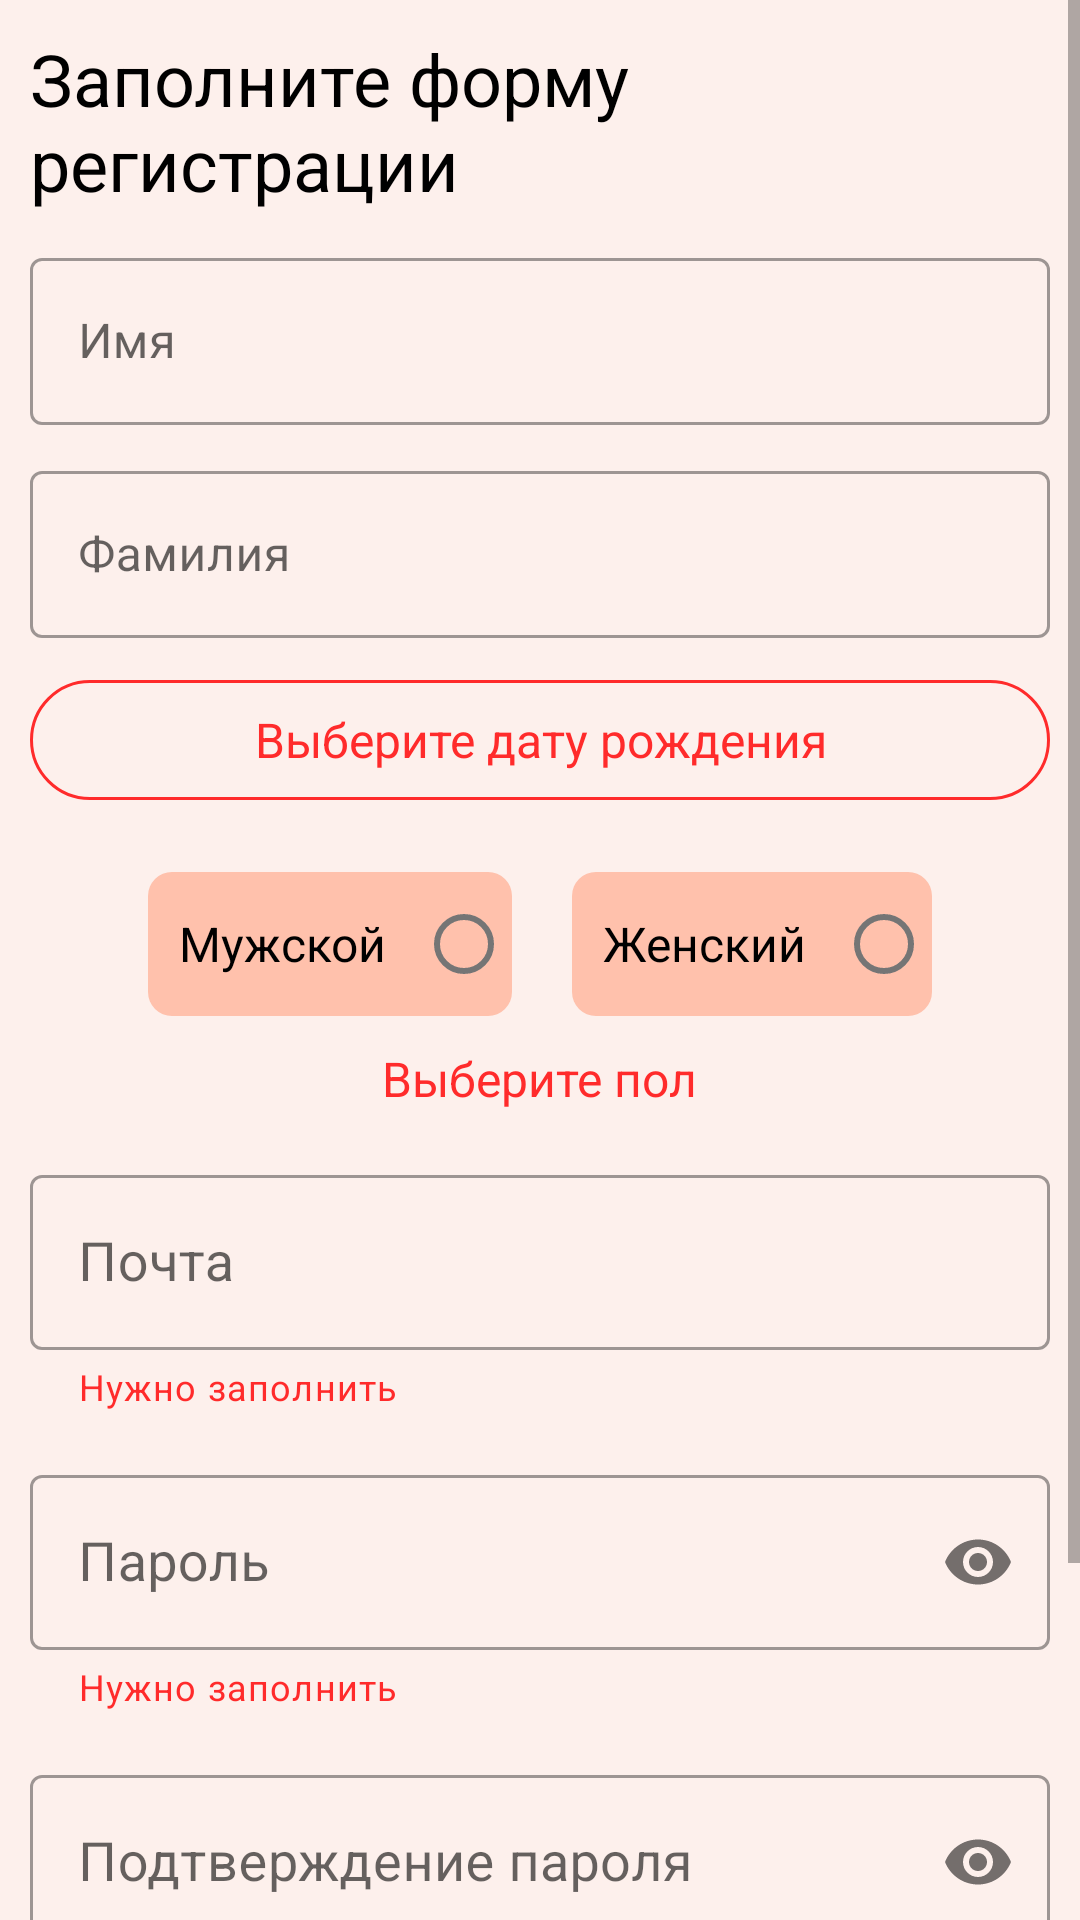

Write the Android layout XML for this screen, with the resource values it uses.
<!-- AndroidManifest.xml: application theme Theme.USEME -->
<!-- res/layout/fragment_registration_student.xml -->
<?xml version="1.0" encoding="utf-8"?>
<ScrollView xmlns:android="http://schemas.android.com/apk/res/android"
    xmlns:tools="http://schemas.android.com/tools"
    xmlns:app="http://schemas.android.com/apk/res-auto"
    android:layout_width="match_parent"
    android:layout_height="match_parent"
    tools:context=".app.authorization.RegistrationStudentFragment">

    <RelativeLayout
        android:layout_width="match_parent"
        android:layout_height="wrap_content"
        android:background="@color/colorBackground"
        android:padding="10dp">


        <com.google.android.material.textview.MaterialTextView
            android:id="@+id/TV_fill_fields"
            android:layout_width="wrap_content"
            android:layout_height="wrap_content"
            android:layout_marginBottom="10dp"
            android:text="@string/fill_fields"
            android:textColor="@color/black"
            android:textSize="24sp" />

        <com.google.android.material.textfield.TextInputLayout
            android:layout_below="@+id/TV_fill_fields"
            android:id="@+id/firstnameContainer"
            style="@style/Widget.MaterialComponents.TextInputLayout.OutlinedBox"
            android:layout_width="match_parent"
            android:layout_height="wrap_content"
            android:layout_marginBottom="10dp">
            <com.google.android.material.textfield.TextInputEditText
                android:id="@+id/student_registration_form_Firstname"
                android:layout_width="match_parent"
                android:layout_height="wrap_content"
                android:hint="@string/firstname"
                android:minHeight="48dp" />
        </com.google.android.material.textfield.TextInputLayout>


        <com.google.android.material.textfield.TextInputLayout
            android:layout_below="@+id/firstnameContainer"
            android:id="@+id/lastnameContainer"
            style="@style/Widget.MaterialComponents.TextInputLayout.OutlinedBox"
            android:layout_width="match_parent"
            android:layout_height="wrap_content"
            android:layout_marginBottom="10dp">
            <com.google.android.material.textfield.TextInputEditText
                android:id="@+id/student_registration_form_Lastname"
                android:layout_width="match_parent"
                android:layout_height="wrap_content"
                android:layout_below="@+id/firstnameContainer"
                android:hint="@string/lastname"
                android:minHeight="48dp" />
        </com.google.android.material.textfield.TextInputLayout>

        <com.google.android.material.button.MaterialButton
            android:id="@+id/pickDateButton"
            style="@style/Widget.Material3.Button.OutlinedButton"
            android:layout_width="match_parent"
            android:layout_height="wrap_content"
            android:layout_below="@+id/lastnameContainer"
            android:text="@string/choose_date_of_birth"
            android:textAlignment="center"
            android:textSize="16sp"
            android:textColor="@color/red_warning"
            app:strokeColor="@color/red_warning"
            android:layout_marginBottom="10dp"/>

        <LinearLayout
            android:id="@+id/containerGender"
            android:layout_width="wrap_content"
            android:layout_height="wrap_content"
            android:layout_below="@+id/pickDateButton"
            android:layout_centerInParent="true"
            android:orientation="vertical">

            <RadioGroup
                android:layout_width="wrap_content"
                android:layout_height="wrap_content"
                android:gravity="center"
                android:orientation="horizontal">

                <com.google.android.material.radiobutton.MaterialRadioButton
                    android:id="@+id/student_RB_male"
                    android:layout_width="match_parent"
                    android:layout_height="wrap_content"
                    android:layout_margin="10dp"
                    android:background="@drawable/bg_radio_button"
                    android:gravity="center"
                    android:layoutDirection="rtl"
                    android:padding="10dp"
                    android:text="@string/male"
                    android:textSize="16sp" />

                <com.google.android.material.radiobutton.MaterialRadioButton
                    android:id="@+id/student_RB_female"
                    android:layout_width="match_parent"
                    android:layout_height="wrap_content"
                    android:layout_margin="10dp"
                    android:background="@drawable/bg_radio_button"
                    android:gravity="center"
                    android:layoutDirection="rtl"
                    android:padding="10dp"
                    android:text="@string/female"
                    android:textSize="16sp" />
            </RadioGroup>
            <com.google.android.material.textview.MaterialTextView
                android:id="@+id/student_genderTV"
                android:layout_width="wrap_content"
                android:layout_height="wrap_content"
                android:layout_gravity="center"
                android:text="@string/gender"
                android:textSize="16sp"
                android:textColor="@color/red_warning"/>
        </LinearLayout>


        <com.google.android.material.textfield.TextInputLayout
            android:layout_below="@+id/containerGender"
            android:id="@+id/student_containerEmail"
            style="@style/Widget.MaterialComponents.TextInputLayout.OutlinedBox"
            android:layout_width="match_parent"
            android:layout_height="wrap_content"
            app:helperText="@string/required"
            app:helperTextTextColor="@color/red_warning"
            android:layout_marginTop="16dp"
            android:layout_marginBottom="16dp">
            <com.google.android.material.textfield.TextInputEditText
                android:id="@+id/student_registration_form_Email"
                android:layout_width="match_parent"
                android:layout_height="wrap_content"
                android:autofillHints=""
                android:lines="1"
                android:ems="10"
                android:hint="@string/email"
                android:inputType="textEmailAddress"
                android:minHeight="48dp"
                android:textSize="18sp"
                tools:ignore="VisualLintTextFieldSize" />
        </com.google.android.material.textfield.TextInputLayout>

        <com.google.android.material.textfield.TextInputLayout
            android:layout_below="@+id/student_containerEmail"
            android:id="@+id/student_containerPassword"
            style="@style/Widget.MaterialComponents.TextInputLayout.OutlinedBox"
            android:layout_width="match_parent"
            android:layout_height="wrap_content"
            app:helperText="@string/required"
            app:helperTextTextColor="@color/red_warning"
            app:passwordToggleEnabled="true"
            android:layout_marginBottom="16dp">
            <com.google.android.material.textfield.TextInputEditText
                android:id="@+id/student_registration_form_Password"
                android:layout_width="match_parent"
                android:layout_height="wrap_content"
                android:autofillHints=""
                android:lines="1"
                android:ems="10"
                android:hint="@string/password"
                android:inputType="textPassword"
                android:minHeight="48dp"
                android:textSize="18sp" />
        </com.google.android.material.textfield.TextInputLayout>

        <com.google.android.material.textfield.TextInputLayout
            android:layout_below="@+id/student_containerPassword"
            android:id="@+id/student_containerPasswordCheck"
            style="@style/Widget.MaterialComponents.TextInputLayout.OutlinedBox"
            android:layout_width="match_parent"
            android:layout_height="wrap_content"
            app:helperText="@string/required"
            app:helperTextTextColor="@color/red_warning"
            app:passwordToggleEnabled="true"
            android:layout_marginBottom="16dp">
            <com.google.android.material.textfield.TextInputEditText
                android:id="@+id/student_registration_form_PasswordCheck"
                android:layout_width="match_parent"
                android:layout_height="wrap_content"
                android:autofillHints=""
                android:lines="1"
                android:ems="10"
                android:hint="@string/passwordCheck"
                android:inputType="textPassword"
                android:minHeight="48dp"
                android:textSize="18sp" />
        </com.google.android.material.textfield.TextInputLayout>


        <com.google.android.material.button.MaterialButton
            android:id="@+id/student_button_register"
            style="@style/Widget.Material3.Button"
            android:layout_width="match_parent"
            android:layout_height="wrap_content"
            android:layout_below="@id/student_containerPasswordCheck"
            android:layout_centerInParent="true"
            android:layout_marginBottom="30dp"
            android:minHeight="60dp"
            android:text="@string/registration_title"
            android:textSize="18sp" />
    </RelativeLayout>
</ScrollView>
<!-- resources referenced by this layout -->
<resources>
  <color name="black">#FF000000</color>
  <color name="colorBackground">#FDF0EC</color>
  <color name="red_warning">#FF2B2B</color>
  <!-- drawable bg_radio_button (drawable) -->
  <?xml version="1.0" encoding="utf-8"?>
  <selector xmlns:android="http://schemas.android.com/apk/res/android">
      <item android:state_checked="true">
          <shape android:shape="rectangle">
              <solid android:color="@color/holo_red_light"/>
              <corners android:radius="8dp"/>
          </shape>
      </item>
  
      <item android:state_checked="false">
          <shape android:shape="rectangle">
              <solid android:color="@color/holo_orange_light"/>
              <corners android:radius="8dp"/>
          </shape>
      </item>
  </selector>
  <string name="choose_date_of_birth">Выберите дату рождения</string>
  <string name="email">Почта</string>
  <string name="female">Женский</string>
  <string name="fill_fields">Заполните форму регистрации</string>
  <string name="firstname">Имя</string>
  <string name="gender">Выберите пол</string>
  <string name="lastname">Фамилия</string>
  <string name="male">Мужской</string>
  <string name="password">Пароль</string>
  <string name="passwordCheck">Подтверждение пароля</string>
  <string name="registration_title">Регистрация</string>
  <string name="required">Нужно заполнить</string>
  <style name="Theme.USEME" parent="Theme.MaterialComponents.DayNight.DarkActionBar">
          
          <item name="colorPrimary">@color/colorPrimary</item>
          <item name="colorPrimaryVariant">@color/colorPrimaryVariant</item>
          <item name="colorOnPrimary">@color/black</item>
          
          <item name="colorSecondary">@color/colorSecondary</item>
          <item name="colorSecondaryVariant">@color/teal_700</item>
          <item name="colorOnSecondary">@color/black</item>
          
          <item name="android:statusBarColor">@color/colorPrimaryVariant</item>
          
      </style>
  <color name="holo_red_light">#FF796F</color>
  <color name="holo_orange_light">#FFC1AC</color>
  <color name="colorPrimary">#FFA200</color>
  <color name="colorPrimaryVariant">#FFA200</color>
  <color name="colorSecondary">#FFC57F</color>
  <color name="teal_700">#FF018786</color>
</resources>
